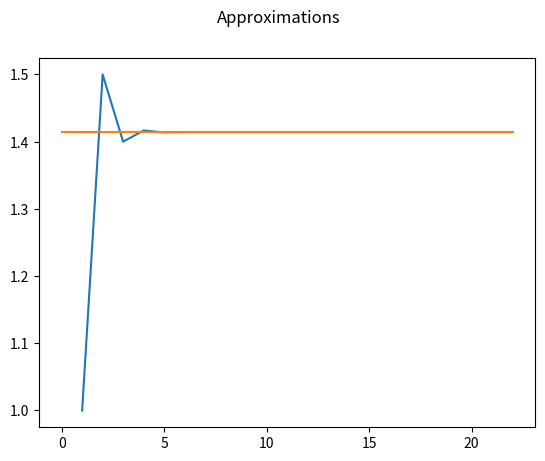
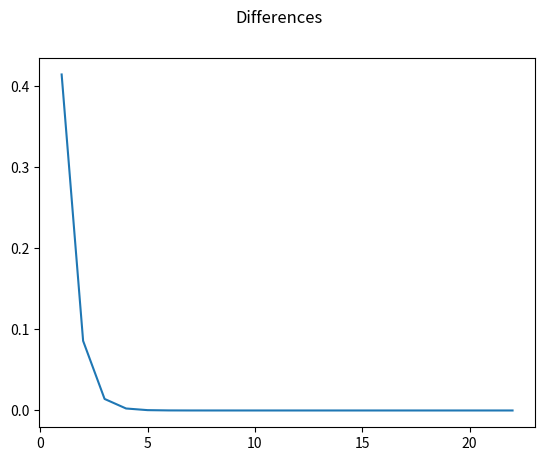

These figures' Python source, in order:
import matplotlib.pyplot as plt
from math import sqrt


'''
Theon of Smyrna method for approximating the square root of 2

set x_0 = y_0 = 1 and for n >= 0:
x_(n+1) = x_n + y_n
y_(n+1) = 2x_n + y_n

then, y_n/x_n approximately equals the square root of 2
'''


# function to approximate square root of 2
# using theon of smyrna approximation
def sqrt2approx(n):
    # running totals
    x, y = 1, 1
    values = {}

    # repeat from 1 to n
    for i in range(1, n+1):
        # calculate x and y terms
        # add ratio to values dictionary
        x_next = x + y
        y_next = 2 * x + y

        values[i] = y / x

        # reset variables
        x = x_next
        y = y_next

    return values


# function to plot results, and square root of 2
# also plot differences from approximated value to actual value
def plot(n):
    # create dictionary of approximated values
    approximations = sqrt2approx(n)
    differences = [abs(val - sqrt(2)) for val in approximations.values()]

    plt.figure(1)
    plt.suptitle("Approximations")
    # plot values
    plt.plot(approximations.keys(), approximations.values())
    # plot sqrt(2)
    plt.plot([0, n], [sqrt(2), sqrt(2)])

    plt.figure(2)
    plt.suptitle("Differences")
    # plot differences
    plt.plot(approximations.keys(), differences)

    print(f'''
    sqrt(2): {sqrt(2)}
    Final approximation: {approximations[n]}
    Final differences: {differences[-1]}
    ''')

    plt.show()


plot(22) # only requires 22 iterations to have difference of 0 
# this is compared to sqrt(2) up to only 16 decimal places